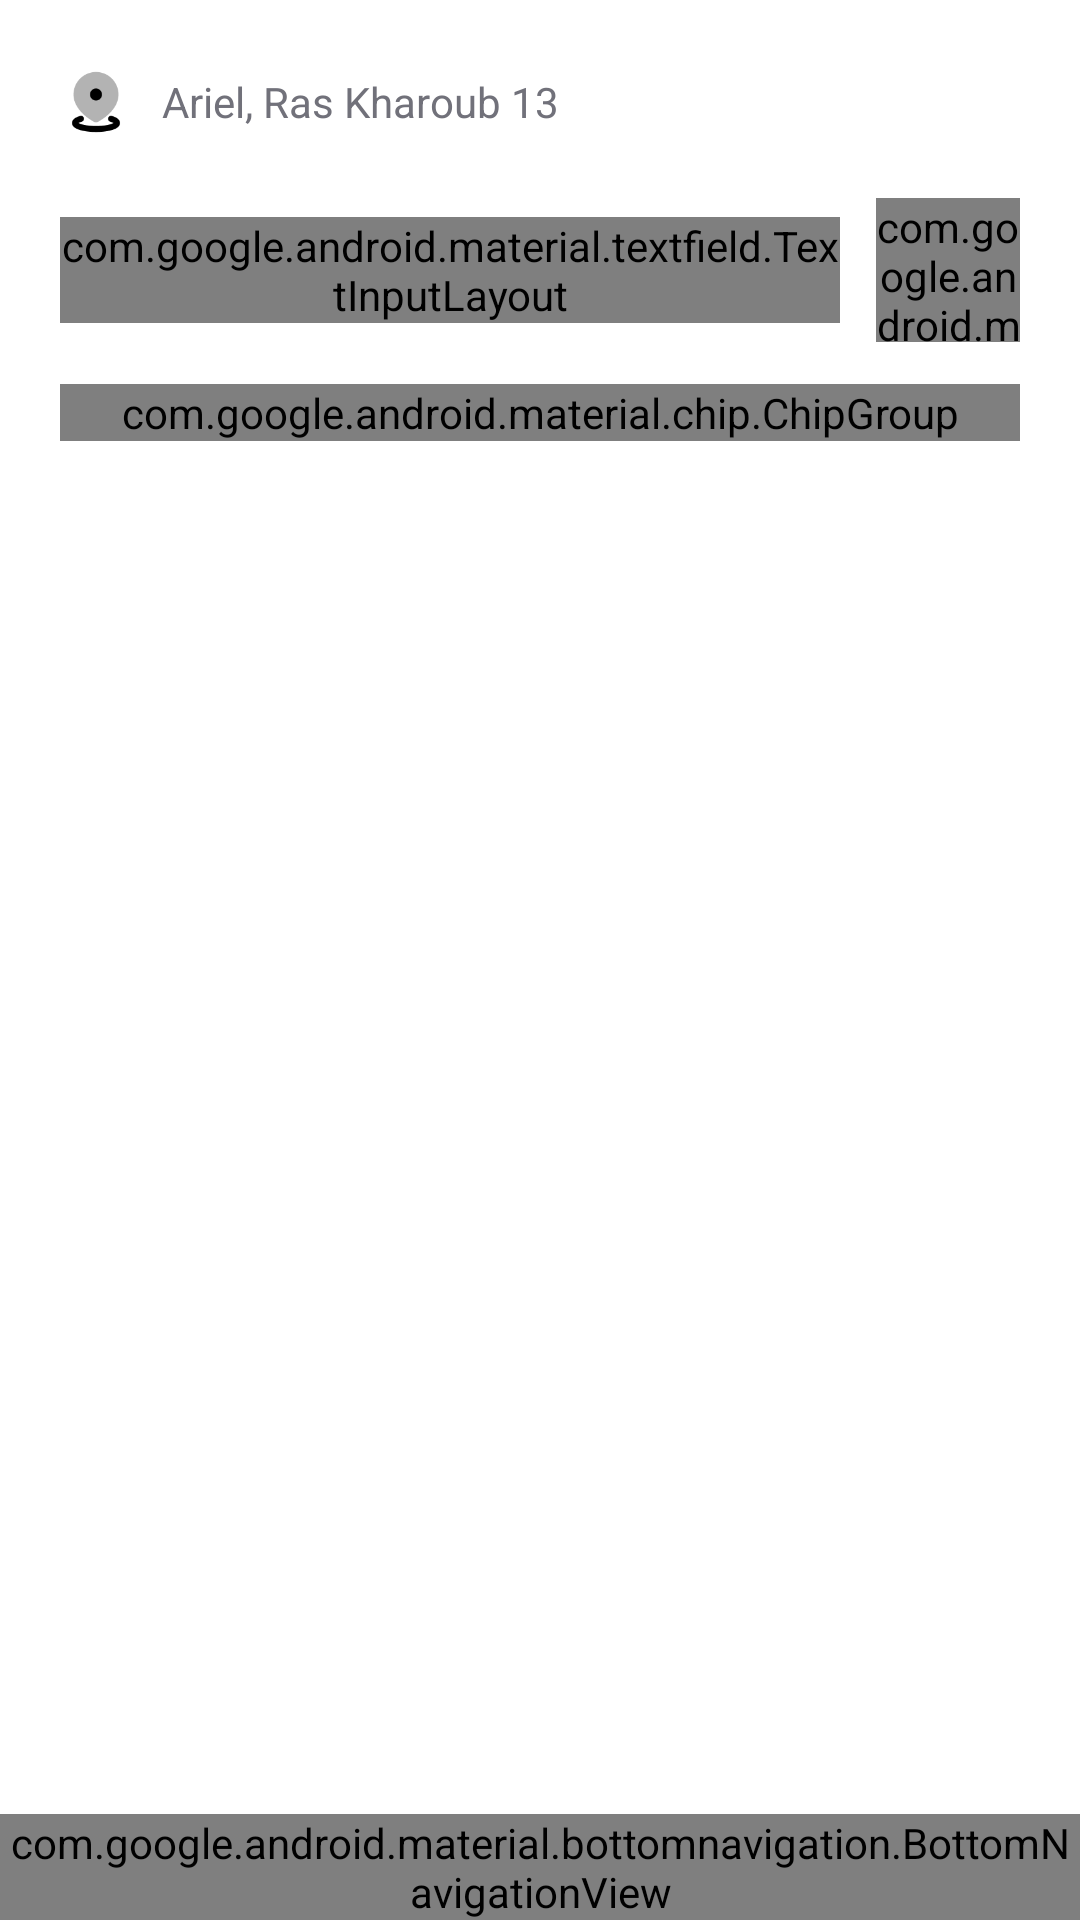

Here is an Android app screen rendered from its layout file. Give the layout XML and the strings, colors and styles it references.
<!-- AndroidManifest.xml: application theme Theme.EasyTest -->
<!-- res/layout/activity_restaurant_list.xml -->
<?xml version="1.0" encoding="utf-8"?>
<androidx.coordinatorlayout.widget.CoordinatorLayout
    xmlns:android="http://schemas.android.com/apk/res/android"
    xmlns:app="http://schemas.android.com/apk/res-auto"
    android:id="@+id/homeRoot"
    android:layout_width="match_parent"
    android:layout_height="match_parent"
    android:background="@android:color/white">

    <androidx.core.widget.NestedScrollView
        android:id="@+id/homeScroll"
        android:layout_width="match_parent"
        android:layout_height="match_parent"
        android:fillViewport="true"
        android:paddingBottom="72dp">

        <LinearLayout
            android:layout_width="match_parent"
            android:layout_height="wrap_content"
            android:orientation="vertical"
            android:paddingStart="20dp"
            android:paddingEnd="20dp"
            android:paddingTop="16dp"
            android:paddingBottom="16dp">

            
            <LinearLayout
                android:layout_width="match_parent"
                android:layout_height="wrap_content"
                android:gravity="center_vertical"
                android:orientation="horizontal">

                <ImageView
                    android:id="@+id/ivLocationIcon"
                    android:layout_width="24dp"
                    android:layout_height="24dp"
                    android:src="@drawable/location_icon"
                    android:contentDescription="@null"
                    app:tint="@android:color/darker_gray" />

                <TextView
                    android:id="@+id/tvLocation"
                    android:layout_width="0dp"
                    android:layout_height="wrap_content"
                    android:layout_marginStart="10dp"
                    android:layout_weight="1"
                    android:text="Ariel, Ras Kharoub 13"
                    android:textColor="#71717A"
                    android:textSize="14sp" />

                <ImageView
                    android:id="@+id/ivMood"
                    android:layout_width="36dp"
                    android:layout_height="36dp"
                    android:padding="6dp"
                    android:src="@drawable/ic_mood"
                    android:background="?attr/selectableItemBackgroundBorderless"
                    android:clickable="true"
                    android:focusable="true"
                    android:contentDescription="@null" />
            </LinearLayout>

            
            <LinearLayout
                android:layout_width="match_parent"
                android:layout_height="wrap_content"
                android:layout_marginTop="14dp"
                android:gravity="center_vertical"
                android:orientation="horizontal">

                <com.google.android.material.textfield.TextInputLayout
                    android:id="@+id/tilSearch"
                    android:layout_width="0dp"
                    android:layout_height="wrap_content"
                    android:layout_weight="1"
                    app:boxBackgroundMode="outline"
                    app:startIconDrawable="@drawable/ic_search"
                    app:startIconTint="@android:color/darker_gray">

                    <com.google.android.material.textfield.TextInputEditText
                        android:id="@+id/etSearch"
                        android:layout_width="match_parent"
                        android:layout_height="wrap_content"
                        android:hint="Search restaurants"
                        android:imeOptions="actionSearch"
                        android:inputType="text" />
                </com.google.android.material.textfield.TextInputLayout>

                <com.google.android.material.card.MaterialCardView
                    android:id="@+id/btnFilter"
                    android:layout_width="48dp"
                    android:layout_height="48dp"
                    android:layout_marginStart="12dp"
                    app:cardCornerRadius="12dp"
                    app:cardElevation="0dp"
                    app:strokeWidth="1dp"
                    app:strokeColor="#E6E6E6"
                    android:clickable="true"
                    android:focusable="true">

                    <ImageView
                        android:layout_width="match_parent"
                        android:layout_height="match_parent"
                        android:padding="14dp"
                        android:src="@drawable/ic_filter"
                        android:contentDescription="@null"
                        app:tint="#71717A" />
                </com.google.android.material.card.MaterialCardView>
            </LinearLayout>

            
            <com.google.android.material.chip.ChipGroup
                android:id="@+id/chipGroupCategories"
                android:layout_width="match_parent"
                android:layout_height="wrap_content"
                android:layout_marginTop="14dp"
                app:singleSelection="true"
                app:chipSpacingHorizontal="10dp"
                app:chipSpacingVertical="8dp">

                <com.google.android.material.chip.Chip
                    android:id="@+id/chipAll"
                    style="@style/Widget.MaterialComponents.Chip.Choice"
                    android:layout_width="wrap_content"
                    android:layout_height="wrap_content"
                    android:text="All"
                    android:checked="true" />

                <com.google.android.material.chip.Chip
                    android:id="@+id/chipJapanese"
                    style="@style/Widget.MaterialComponents.Chip.Choice"
                    android:layout_width="wrap_content"
                    android:layout_height="wrap_content"
                    android:text="Japanese" />

                <com.google.android.material.chip.Chip
                    android:id="@+id/chipItalian"
                    style="@style/Widget.MaterialComponents.Chip.Choice"
                    android:layout_width="wrap_content"
                    android:layout_height="wrap_content"
                    android:text="Italian" />

                <com.google.android.material.chip.Chip
                    android:id="@+id/chipIsraeli"
                    style="@style/Widget.MaterialComponents.Chip.Choice"
                    android:layout_width="wrap_content"
                    android:layout_height="wrap_content"
                    android:text="Israeli" />

            </com.google.android.material.chip.ChipGroup>

            
            <androidx.recyclerview.widget.RecyclerView
                android:id="@+id/rvRestaurants"
                android:layout_width="match_parent"
                android:layout_height="wrap_content"
                android:layout_marginTop="14dp"
                android:nestedScrollingEnabled="false" />

        </LinearLayout>
    </androidx.core.widget.NestedScrollView>

    
    <com.google.android.material.bottomnavigation.BottomNavigationView
        android:id="@+id/bottomNav"
        android:layout_width="match_parent"
        android:layout_height="wrap_content"
        android:layout_gravity="bottom"
        android:background="@android:color/white"
        app:menu="@menu/menu_bottom_nav"
        app:labelVisibilityMode="labeled" />

</androidx.coordinatorlayout.widget.CoordinatorLayout>
<!-- resources referenced by this layout -->
<resources>
  <!-- drawable ic_filter (drawable) -->
  <vector xmlns:android="http://schemas.android.com/apk/res/android"
      android:width="256dp"
      android:height="256dp"
      android:viewportWidth="32"
      android:viewportHeight="32">
    <path
        android:pathData="M5,7h22M7,13h18M9,19h14m-12,6h10"
        android:strokeLineJoin="round"
        android:strokeWidth="2"
        android:fillColor="#00000000"
        android:strokeColor="#000000"
        android:strokeLineCap="round"/>
  </vector>
  <!-- drawable ic_search (drawable) -->
  <vector xmlns:android="http://schemas.android.com/apk/res/android"
      android:width="16dp"
      android:height="16dp"
      android:viewportWidth="16"
      android:viewportHeight="16">
    <path
        android:pathData="M7.34,12.671C10.286,12.67 12.672,10.281 12.67,7.335C12.669,4.39 10.28,2.003 7.334,2.005C4.389,2.006 2.002,4.395 2.004,7.341C2.005,10.286 4.395,12.673 7.34,12.671Z"
        android:strokeAlpha="0.5"
        android:strokeLineJoin="round"
        android:strokeWidth="2"
        android:fillColor="#00000000"
        android:strokeColor="#0F172A"
        android:fillAlpha="0.5"
        android:strokeLineCap="round"/>
    <path
        android:pathData="M14.007,14.001L11.106,11.103"
        android:strokeAlpha="0.5"
        android:strokeLineJoin="round"
        android:strokeWidth="2"
        android:fillColor="#00000000"
        android:strokeColor="#0F172A"
        android:fillAlpha="0.5"
        android:strokeLineCap="round"/>
  </vector>
  <!-- drawable location_icon: png bitmap (drawable, 2062 bytes) -->
  <style name="Theme.EasyTest" parent="android:Theme.Material.Light.NoActionBar" />
</resources>
